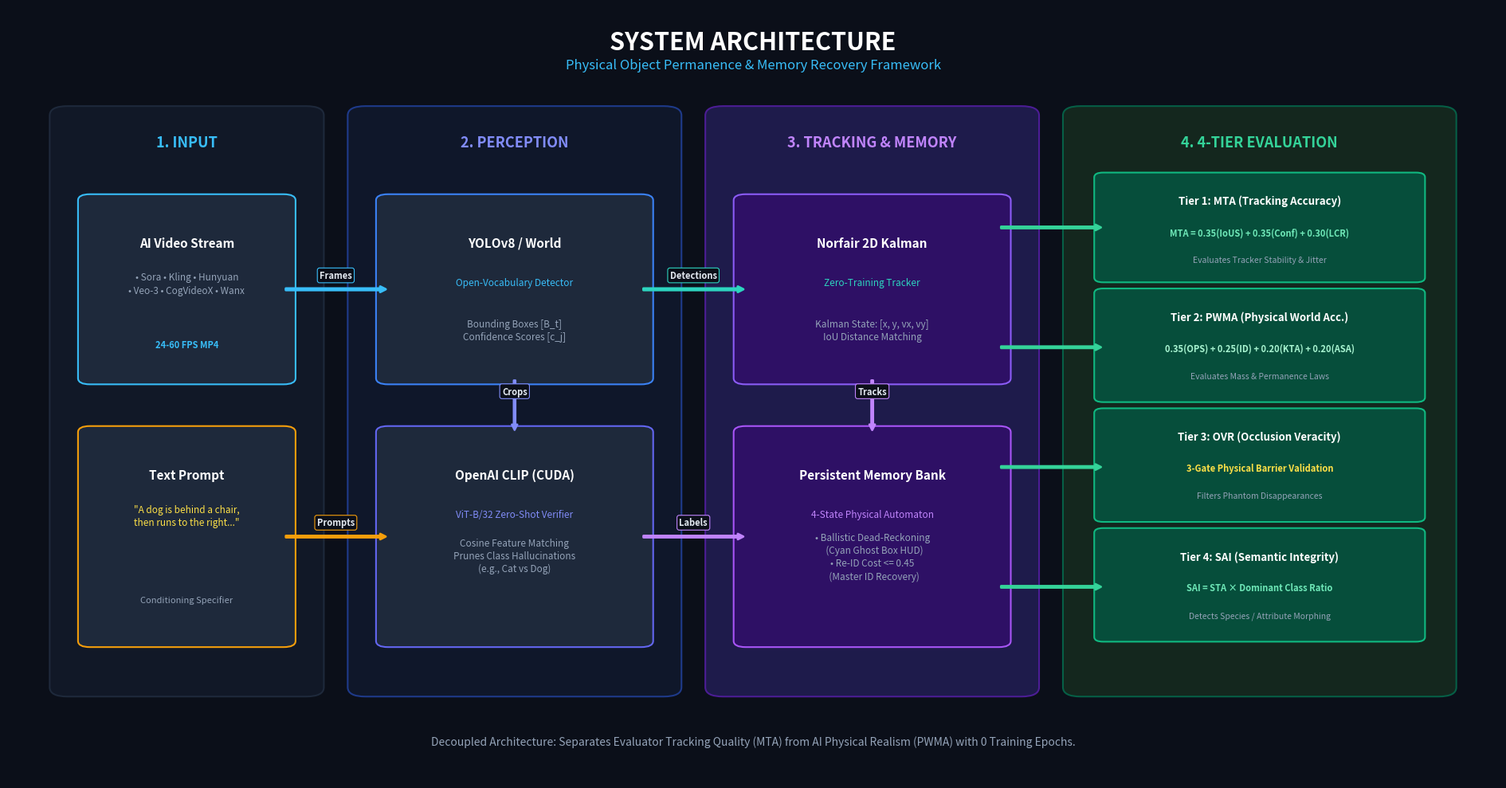

The script that saved this image:
import os
import matplotlib.pyplot as plt
import matplotlib.patches as patches
from matplotlib.patches import FancyBboxPatch, ArrowStyle

def create_clean_architecture_diagram():
    # Professional 16:9 canvas
    fig, ax = plt.subplots(figsize=(19, 10), dpi=300)
    fig.patch.set_facecolor('#0B0F19')
    ax.set_facecolor('#0B0F19')
    ax.set_xlim(0, 100)
    ax.set_ylim(0, 100)
    ax.axis('off')

    # Color Palette - Minimalist Tech Theme
    c_text_main = '#FFFFFF'
    c_text_sub = '#94A3B8'
    c_blue = '#38BDF8'      # Input / Detection
    c_indigo = '#818CF8'    # CLIP Verifier
    c_teal = '#2DD4BF'      # Kalman Tracking
    c_purple = '#C084FC'    # Memory Bank
    c_emerald = '#34D399'   # Evaluation Suite
    c_slate = '#64748B'     # Outputs

    # Header
    ax.text(50, 95.5, "SYSTEM ARCHITECTURE", fontsize=22, weight='bold', color=c_text_main, ha='center', va='center')
    ax.text(50, 92.5, "Physical Object Permanence & Memory Recovery Framework", fontsize=12, color=c_blue, ha='center', va='center')

    # Helper: Draw Card
    def draw_card(x, y, w, h, bg_color, border_color, border_width=1.5, radius=1.0):
        bbox = FancyBboxPatch((x, y), w, h,
                              boxstyle=f"round,pad={radius},rounding_size={radius}",
                              facecolor=bg_color, edgecolor=border_color,
                              linewidth=border_width, zorder=2)
        ax.add_patch(bbox)
        return bbox

    # Helper: Draw Arrow
    def draw_arrow(x1, y1, x2, y2, color='#38BDF8', lw=2.0, label=""):
        arrow = patches.FancyArrowPatch(
            (x1, y1), (x2, y2),
            arrowstyle=ArrowStyle("Simple", head_length=5, head_width=5, tail_width=1.5),
            color=color, linewidth=lw, zorder=4
        )
        ax.add_patch(arrow)
        if label:
            mx, my = (x1 + x2) / 2, (y1 + y2) / 2
            ax.text(mx, my + 1.8, label, fontsize=8, weight='bold', color='#E2E8F0', ha='center', va='center',
                    bbox=dict(boxstyle="round,pad=0.25", facecolor='#0B0F19', edgecolor=color, lw=0.8), zorder=5)

    # =========================================================================
    # STAGE 1: INPUT LAYER (X: 4 - 20)
    # =========================================================================
    draw_card(4, 12, 16, 74, '#111827', '#1E293B', radius=1.2)
    ax.text(12, 82, "1. INPUT", fontsize=13, weight='bold', color=c_blue, ha='center')

    # Card 1.1: Video Input
    draw_card(5.5, 52, 13, 23, '#1E293B', '#38BDF8', radius=0.8)
    ax.text(12, 69, "AI Video Stream", fontsize=11, weight='bold', color=c_text_main, ha='center')
    ax.text(12, 63, "• Sora • Kling • Hunyuan\n• Veo-3 • CogVideoX • Wanx", fontsize=8.5, color=c_text_sub, ha='center', linespacing=1.4)
    ax.text(12, 56, "24-60 FPS MP4", fontsize=8, weight='bold', color=c_blue, ha='center')

    # Card 1.2: Prompt Input
    draw_card(5.5, 18, 13, 27, '#1E293B', '#F59E0B', radius=0.8)
    ax.text(12, 39, "Text Prompt", fontsize=11, weight='bold', color=c_text_main, ha='center')
    ax.text(12, 33, '"A dog is behind a chair,\nthen runs to the right..."', fontsize=8.5, color='#FDE047', ha='center', style='italic', linespacing=1.3)
    ax.text(12, 23, "Conditioning Specifier", fontsize=8, color=c_text_sub, ha='center')

    # =========================================================================
    # STAGE 2: PERCEPTION & VERIFICATION (X: 24 - 44)
    # =========================================================================
    draw_card(24, 12, 20, 74, '#0F172A', '#1E3A8A', radius=1.2)
    ax.text(34, 82, "2. PERCEPTION", fontsize=13, weight='bold', color=c_indigo, ha='center')

    # Card 2.1: YOLO Detector
    draw_card(25.5, 52, 17, 23, '#1E293B', '#3B82F6', radius=0.8)
    ax.text(34, 69, "YOLOv8 / World", fontsize=11, weight='bold', color=c_text_main, ha='center')
    ax.text(34, 64, "Open-Vocabulary Detector", fontsize=8.5, color=c_blue, ha='center')
    ax.text(34, 57, "Bounding Boxes [B_t]\nConfidence Scores [c_j]", fontsize=8.5, color=c_text_sub, ha='center', linespacing=1.3)

    # Card 2.2: CLIP Verifier
    draw_card(25.5, 18, 17, 27, '#1E293B', '#6366F1', radius=0.8)
    ax.text(34, 39, "OpenAI CLIP (CUDA)", fontsize=11, weight='bold', color=c_text_main, ha='center')
    ax.text(34, 34, "ViT-B/32 Zero-Shot Verifier", fontsize=8.5, color=c_indigo, ha='center')
    ax.text(34, 27, "Cosine Feature Matching\nPrunes Class Hallucinations\n(e.g., Cat vs Dog)", fontsize=8.5, color=c_text_sub, ha='center', linespacing=1.3)

    # =========================================================================
    # STAGE 3: KINEMATICS & MEMORY (X: 48 - 68)
    # =========================================================================
    draw_card(48, 12, 20, 74, '#1E1B4B', '#4C1D95', radius=1.2)
    ax.text(58, 82, "3. TRACKING & MEMORY", fontsize=13, weight='bold', color=c_purple, ha='center')

    # Card 3.1: Norfair Tracker
    draw_card(49.5, 52, 17, 23, '#2E1065', '#8B5CF6', radius=0.8)
    ax.text(58, 69, "Norfair 2D Kalman", fontsize=11, weight='bold', color=c_text_main, ha='center')
    ax.text(58, 64, "Zero-Training Tracker", fontsize=8.5, color=c_teal, ha='center')
    ax.text(58, 57, "Kalman State: [x, y, vx, vy]\nIoU Distance Matching", fontsize=8.5, color=c_text_sub, ha='center', linespacing=1.3)

    # Card 3.2: Persistent Memory Bank
    draw_card(49.5, 18, 17, 27, '#2E1065', '#A855F7', radius=0.8)
    ax.text(58, 39, "Persistent Memory Bank", fontsize=11, weight='bold', color=c_text_main, ha='center')
    ax.text(58, 34, "4-State Physical Automaton", fontsize=8.5, color=c_purple, ha='center')
    ax.text(58, 26, "• Ballistic Dead-Reckoning\n  (Cyan Ghost Box HUD)\n• Re-ID Cost <= 0.45\n  (Master ID Recovery)",
            fontsize=8.5, color=c_text_sub, ha='center', linespacing=1.3)

    # =========================================================================
    # STAGE 4: 4-TIER EVALUATION (X: 72 - 96)
    # =========================================================================
    draw_card(72, 12, 24, 74, '#14271E', '#065F46', radius=1.2)
    ax.text(84, 82, "4. 4-TIER EVALUATION", fontsize=13, weight='bold', color=c_emerald, ha='center')

    # Card 4.1: MTA
    draw_card(73.5, 65, 21, 13, '#064E3B', '#10B981', radius=0.6)
    ax.text(84, 74.5, "Tier 1: MTA (Tracking Accuracy)", fontsize=9.5, weight='bold', color=c_text_main, ha='center')
    ax.text(84, 70.5, "MTA = 0.35(IoUS) + 0.35(Conf) + 0.30(LCR)", fontsize=8, weight='bold', color='#6EE7B7', ha='center')
    ax.text(84, 67, "Evaluates Tracker Stability & Jitter", fontsize=7.5, color=c_text_sub, ha='center')

    # Card 4.2: PWMA
    draw_card(73.5, 49.5, 21, 13.5, '#064E3B', '#10B981', radius=0.6)
    ax.text(84, 59.5, "Tier 2: PWMA (Physical World Acc.)", fontsize=9.5, weight='bold', color=c_text_main, ha='center')
    ax.text(84, 55.5, "0.35(OPS) + 0.25(ID) + 0.20(KTA) + 0.20(ASA)", fontsize=8, weight='bold', color='#A7F3D0', ha='center')
    ax.text(84, 52, "Evaluates Mass & Permanence Laws", fontsize=7.5, color=c_text_sub, ha='center')

    # Card 4.3: OVR
    draw_card(73.5, 34, 21, 13.5, '#064E3B', '#10B981', radius=0.6)
    ax.text(84, 44, "Tier 3: OVR (Occlusion Veracity)", fontsize=9.5, weight='bold', color=c_text_main, ha='center')
    ax.text(84, 40, "3-Gate Physical Barrier Validation", fontsize=8, weight='bold', color='#FDE047', ha='center')
    ax.text(84, 36.5, "Filters Phantom Disappearances", fontsize=7.5, color=c_text_sub, ha='center')

    # Card 4.4: SAI
    draw_card(73.5, 18.5, 21, 13.5, '#064E3B', '#10B981', radius=0.6)
    ax.text(84, 28.5, "Tier 4: SAI (Semantic Integrity)", fontsize=9.5, weight='bold', color=c_text_main, ha='center')
    ax.text(84, 24.5, "SAI = STA × Dominant Class Ratio", fontsize=8, weight='bold', color='#6EE7B7', ha='center')
    ax.text(84, 21, "Detects Species / Attribute Morphing", fontsize=7.5, color=c_text_sub, ha='center')

    # =========================================================================
    # CONNECTING PIPELINES
    # =========================================================================
    # Video -> YOLO
    draw_arrow(18.5, 63.5, 25.5, 63.5, color=c_blue, lw=2.2, label="Frames")
    # Prompt -> CLIP & YOLO
    draw_arrow(18.5, 31.5, 25.5, 31.5, color='#F59E0B', lw=2.0, label="Prompts")

    # YOLO -> Norfair
    draw_arrow(42.5, 63.5, 49.5, 63.5, color=c_teal, lw=2.2, label="Detections")
    # YOLO -> CLIP (Crops) & CLIP -> Memory
    draw_arrow(34, 52, 34, 45, color=c_indigo, lw=1.8, label="Crops")
    draw_arrow(42.5, 31.5, 49.5, 31.5, color=c_purple, lw=2.0, label="Labels")

    # Norfair -> Memory
    draw_arrow(58, 52, 58, 45, color=c_purple, lw=2.0, label="Tracks")

    # Memory -> Evaluation Suite
    draw_arrow(66.5, 71.5, 73.5, 71.5, color=c_emerald, lw=2.0)
    draw_arrow(66.5, 56, 73.5, 56, color=c_emerald, lw=2.0)
    draw_arrow(66.5, 40.5, 73.5, 40.5, color=c_emerald, lw=2.0)
    draw_arrow(66.5, 25, 73.5, 25, color=c_emerald, lw=2.0)

    # Bottom Footer
    ax.text(50, 4.5, "Decoupled Architecture: Separates Evaluator Tracking Quality (MTA) from AI Physical Realism (PWMA) with 0 Training Epochs.",
            fontsize=10, color=c_text_sub, ha='center', style='italic')

    # Save
    out_dir = os.path.join("Object_permanence", "outputs", "plots")
    os.makedirs(out_dir, exist_ok=True)
    out_path = os.path.join(out_dir, "system_architecture_diagram.png")
    root_out_path = "system_architecture_diagram.png"

    plt.tight_layout()
    plt.savefig(out_path, dpi=300, bbox_inches='tight', facecolor='#0B0F19')
    plt.savefig(root_out_path, dpi=300, bbox_inches='tight', facecolor='#0B0F19')
    plt.close()

    print(f"[SUCCESS] Clean architecture diagram generated at:\n  - {out_path}\n  - {root_out_path}")

if __name__ == "__main__":
    create_clean_architecture_diagram()
